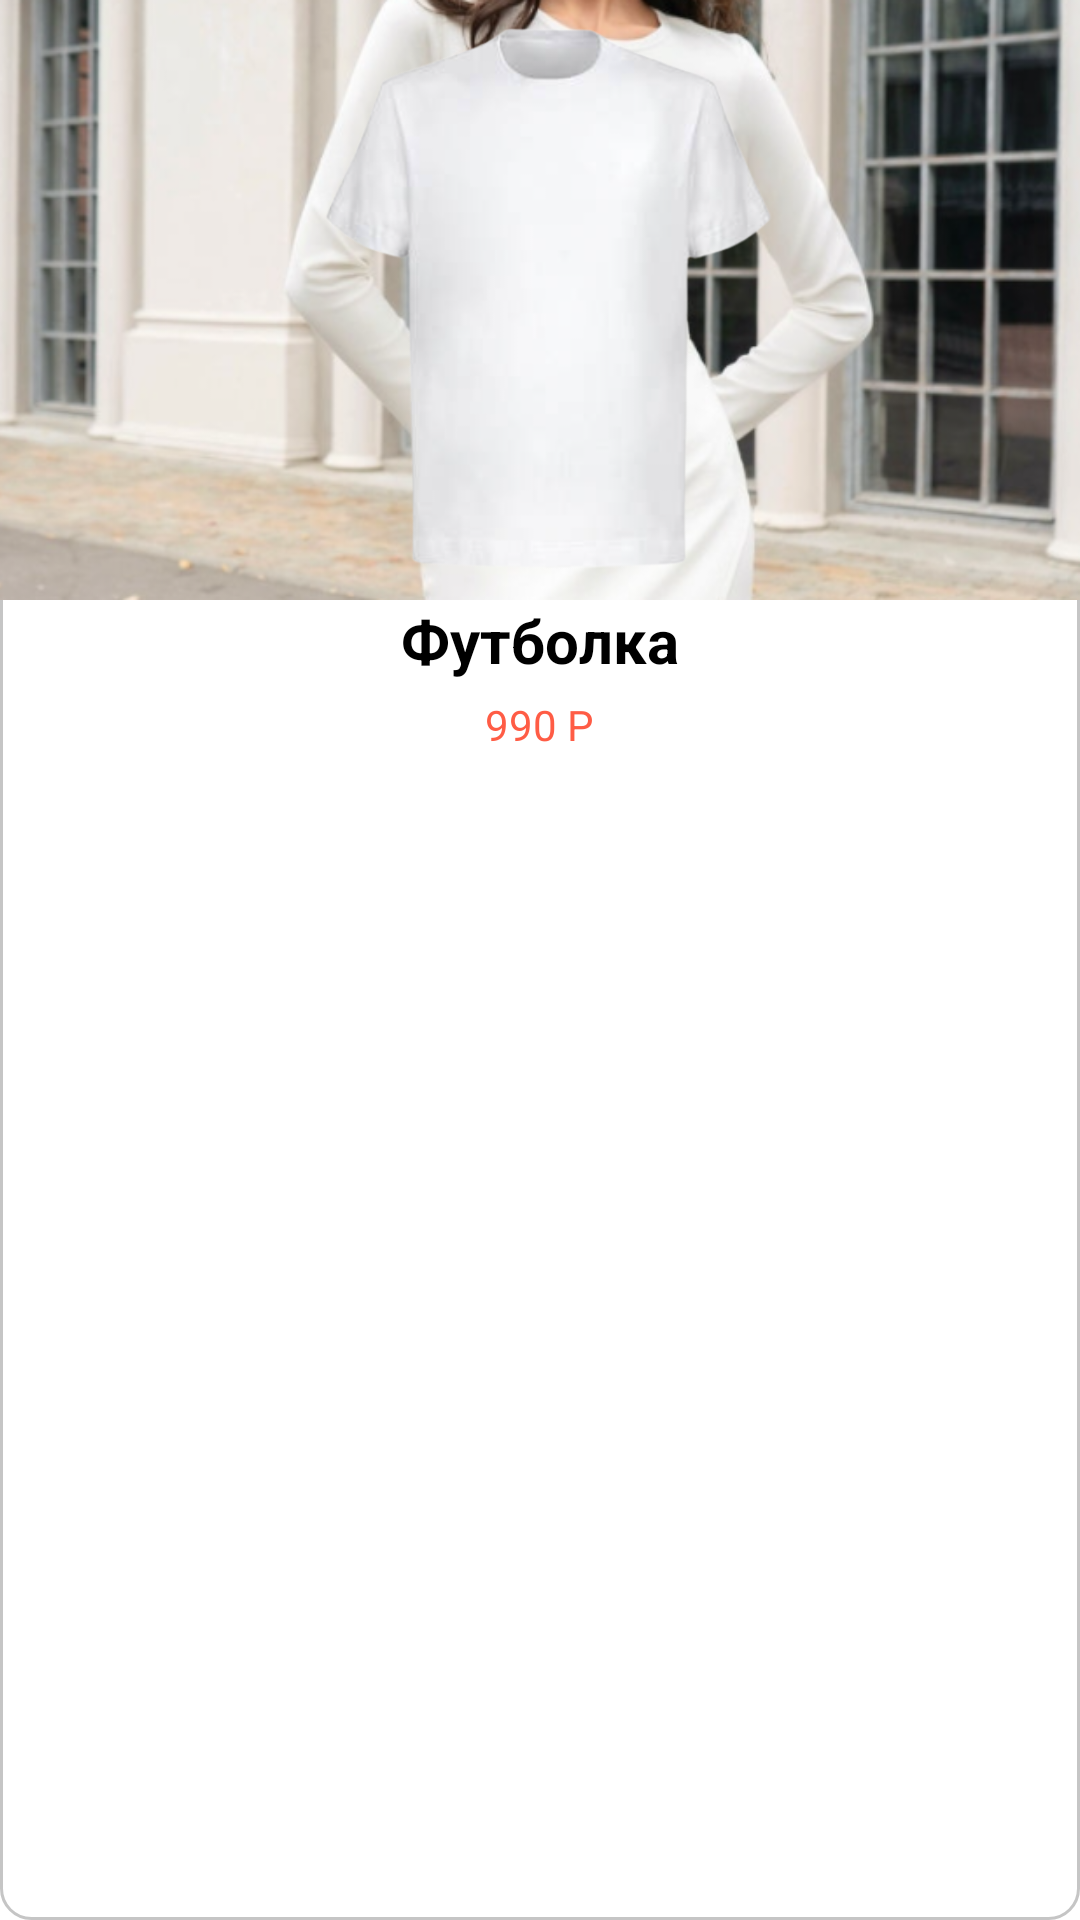

Reconstruct the res/layout file that produces this screen, plus the resources it refers to.
<!-- AndroidManifest.xml: application theme Theme.MyApplication -->
<!-- res/layout/catalog_item.xml -->
<?xml version="1.0" encoding="utf-8"?>
<RelativeLayout xmlns:android="http://schemas.android.com/apk/res/android"
    android:layout_width="150dp"
    android:background="@drawable/catalog_item_back"
    android:layout_height="wrap_content">

    <RelativeLayout
        android:id="@+id/rtsirt"
        android:layout_width="wrap_content"
        android:layout_height="wrap_content">

        <ImageView
            android:scaleType="centerCrop"
            android:src="@drawable/platie"
            android:id="@+id/tsirt"
            android:layout_width="match_parent"
            android:layout_height="200dp"
            android:background="@drawable/back_img" />

        <ImageView
            android:id="@+id/img_color"
            android:src="@drawable/front"
            android:layout_width="wrap_content"
            android:layout_height="200dp"/>

    </RelativeLayout>

    <TextView
        android:id="@+id/title_item"
        android:layout_width="wrap_content"
        android:layout_height="wrap_content"
        android:layout_below="@+id/rtsirt"
        android:layout_centerHorizontal="true"
        android:text="Футболка"
        android:textColor="@color/black"
        android:textSize="20dp"
        android:textStyle="bold" />

    <TextView
        android:layout_width="wrap_content"
        android:layout_height="wrap_content"
        android:layout_below="@id/title_item"
        android:layout_centerHorizontal="true"
        android:layout_marginStart="5dp"
        android:layout_marginTop="5dp"
        android:layout_marginEnd="5dp"
        android:layout_marginBottom="5dp"
        android:text="990 P"
        android:textColor="#FF5C45" />

</RelativeLayout>
<!-- resources referenced by this layout -->
<resources>
  <color name="black">#FF000000</color>
  <!-- drawable back_img (drawable) -->
  <?xml version="1.0" encoding="utf-8"?>
  <shape xmlns:android="http://schemas.android.com/apk/res/android">
      <corners
  
          android:topLeftRadius="10dp"
          android:topRightRadius="10dp"
  
          />
  </shape>
  <!-- drawable catalog_item_back (drawable) -->
  <?xml version="1.0" encoding="utf-8"?>
  <shape xmlns:android="http://schemas.android.com/apk/res/android">
      <corners android:radius="10dp"/>
  
      <stroke
  
          android:width="1dp"
          android:color="#C5C5C5"
  
          />
  
      <solid android:color="@color/white"/>
  </shape>
  <!-- drawable front: png bitmap (drawable, 76042 bytes) -->
  <!-- drawable platie: png bitmap (drawable, 415066 bytes) -->
  <style name="Theme.MyApplication" parent="Theme.MaterialComponents.DayNight.DarkActionBar">
          <item name="colorPrimary">#fff</item>
          <item name="colorPrimaryDark">#FF5B00</item>
          <item name="colorAccent">#FF5B00</item>
          <item name="android:windowFullscreen">true</item>
          <item name="android:windowContentOverlay">@null</item>
          <item name="windowNoTitle">true</item>
      </style>
  <color name="white">#FFFFFFFF</color>
</resources>
